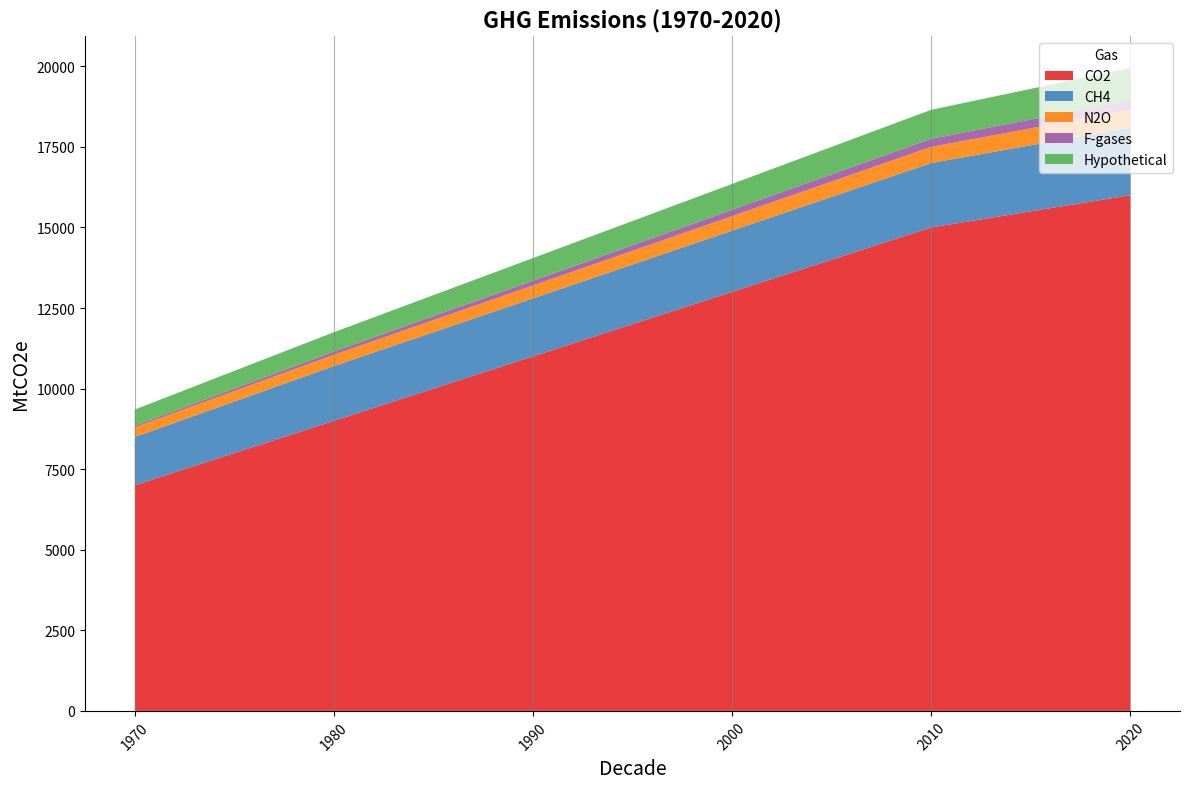

Source code (Python):
import matplotlib.pyplot as plt
import numpy as np

decades = np.array([1970, 1980, 1990, 2000, 2010, 2020])
co2_emissions = np.array([7000, 9000, 11000, 13000, 15000, 16000])
ch4_emissions = np.array([1500, 1700, 1800, 1900, 2000, 2100])
n2o_emissions = np.array([300, 350, 400, 450, 500, 550])
fgases_emissions = np.array([50, 100, 150, 200, 250, 300])
hypothetical_emissions = np.array([500, 600, 700, 800, 900, 1000])

emissions_data = np.vstack([co2_emissions, ch4_emissions, n2o_emissions, fgases_emissions, hypothetical_emissions])
new_colors = ['#e41a1c', '#377eb8', '#ff7f00', '#984ea3', '#4daf4a']

fig, ax = plt.subplots(figsize=(12, 8))

ax.stackplot(decades, emissions_data, labels=['CO2', 'CH4', 'N2O', 'F-gases', 'Hypothetical'], colors=new_colors, alpha=0.85)
ax.set_title('GHG Emissions (1970-2020)', fontsize=16, fontweight='bold')
ax.set_xlabel('Decade', fontsize=14)
ax.set_ylabel('MtCO2e', fontsize=14)

ax.legend(title='Gas', loc='upper right', bbox_to_anchor=(1, 1))
ax.yaxis.grid(False)
ax.xaxis.grid(True, linestyle='-', color='gray', alpha=0.6)
ax.set_xticks(decades)
ax.set_xticklabels(decades, rotation=45)

ax.spines['top'].set_visible(False)
ax.spines['right'].set_visible(False)

plt.tight_layout()
plt.show()
